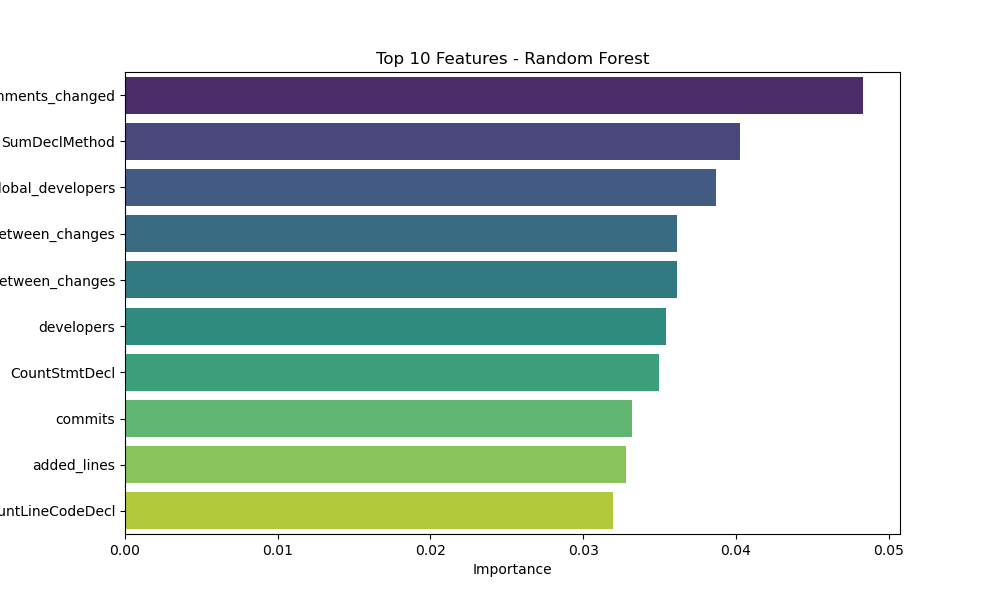

The file beside this chart, header and first rows:
Feature, Importance
comments_changed, 0.04833
SumDeclMethod, 0.04027
global_developers, 0.03873
average_time_between_changes, 0.03616
global_average_time_between_changes, 0.03612
developers, 0.03545
CountStmtDecl, 0.03496
commits, 0.03322
added_lines, 0.03283
CountLineCodeDecl, 0.03192
CountLineComment, 0.03143
RatioCommentToCode, 0.02765
CountLine, 0.02726
CountLineCode, 0.027
CountStmt, 0.02609
deleted_lines, 0.02581
CountSemicolon, 0.02566
AvgCyclomatic_y, 0.02465
comments_unchanged, 0.02329
mean_expertise, 0.02293
CountLineCodeExe, 0.02286
CountLineBlank, 0.02278
CountStmtExe, 0.0223
SumCyclomatic, 0.01938
AvgCountLine, 0.01937
CountDeclClassMethod, 0.019
MaxCyclomatic, 0.0188
CountDeclMethodPublic, 0.01754
CountDeclInstanceMethod, 0.017
AvgCountLineCode, 0.01696
CountDeclFunction, 0.01583
CountDeclMethod, 0.01521
CountDeclInstanceVariable, 0.01518
CountDeclExecutableUnit, 0.01485
AvgCountLineComment, 0.01442
CountDeclMethodPrivate, 0.01361
CountDeclClassVariable, 0.0125
MaxNesting, 0.01217
CountDeclClass, 0.01114
CountDeclMethodProtected, 0.009752
AvgCountLineBlank, 0.009499
CountDeclMethodDefault, 0.009368
AvgCyclomatic_x, 0.008396
min_expertise, 0.006942
bug_fix_commits, 0.00485
CountLinePreprocessor, 0.00046
CountStmtEmpty, 9.675373761922414e-05
CountClassDerived, 0.0
CountCCViol, 0.0
CCViolDensityCode, 0.0
CountCCViolType, 0.0
CountClassBase, 0.0
CountClassCoupled, 0.0
CCViolDensityLine, 0.0
CountClassCoupledModified, 0.0
CountDeclInstanceVariablePrivate, 0.0
PercentLackOfCohesionModified, 0.0
PercentLackOfCohesion, 0.0
MaxInheritanceTree, 0.0
Cyclomatic, 0.0
... 11 more rows
